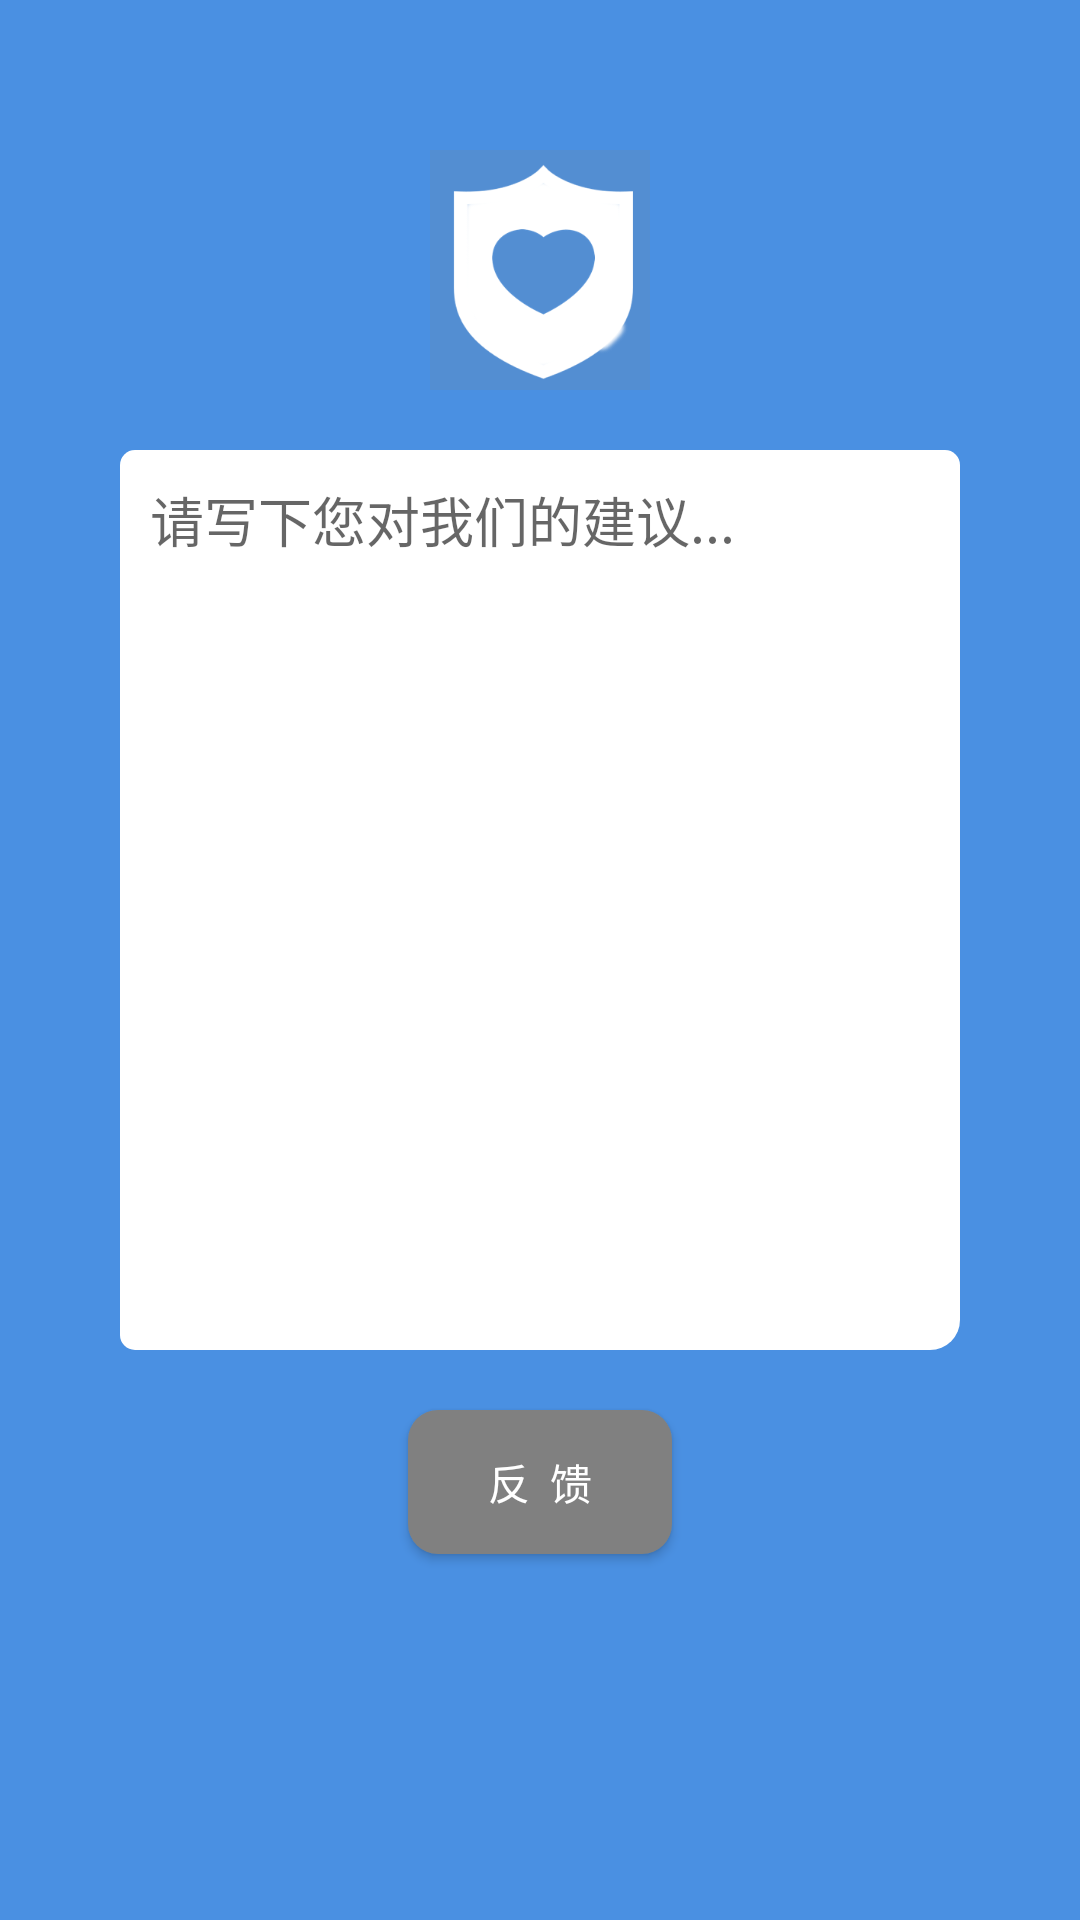

Produce the Android XML layout that renders to this screen, including the resource entries it uses.
<!-- AndroidManifest.xml: application theme Theme.AppCompat.Light.NoActionBar -->
<!-- res/layout/activity_tickling.xml -->
<?xml version="1.0" encoding="utf-8"?>
<LinearLayout xmlns:android="http://schemas.android.com/apk/res/android"
    android:orientation="vertical" android:layout_width="match_parent"
    android:layout_height="match_parent"
    android:background="@color/app_blue">

    <TextView
        android:layout_width="match_parent"
        android:layout_height="50dp" />

    <ImageView
        android:layout_width="80dp"
        android:layout_height="80dp"
        android:src="@mipmap/img_dunheart"
        android:layout_gravity="center"/>

    <TextView
        android:layout_width="match_parent"
        android:layout_height="20dp" />

    <EditText
        android:layout_width="280dp"
        android:layout_height="300dp"
        android:background="@drawable/edit_round"
        android:hint="请写下您对我们的建议..."
        android:id="@+id/tickling_edit"
        android:layout_gravity="center"
        android:gravity="top"
        android:inputType="textMultiLine"/>
    <TextView
        android:layout_width="match_parent"
        android:layout_height="20dp" />
    <Button
        android:layout_width="wrap_content"
        android:layout_height="wrap_content"
        android:id="@+id/tickling_btnbtn"
        android:background="@drawable/btn_rounded"
        android:textColor="#FFFFFF"
        android:text="   反  馈   "
        android:layout_gravity="center"/>

</LinearLayout>
<!-- resources referenced by this layout -->
<resources>
  <color name="app_blue">#4A90E2</color>
  <!-- drawable btn_rounded (drawable) -->
  <?xml version="1.0" encoding="utf-8"?>
  <shape xmlns:android="http://schemas.android.com/apk/res/android">
      <solid android:color="#808080" />
      <corners android:topLeftRadius="10dp"
          android:topRightRadius="10dp"
          android:bottomRightRadius="10dp"
          android:bottomLeftRadius="10dp"/>
  </shape>
  <!-- drawable edit_round (drawable) -->
  <?xml version="1.0" encoding="utf-8"?>
  <shape xmlns:android="http://schemas.android.com/apk/res/android"
      android:shape="rectangle">
      <solid android:color="#FFFFFF">
  
      </solid>
      <padding android:left="10dp"
          android:top="10dp"
          android:right="10dp"
          android:bottom="10dp">
  
      </padding>
      <corners
          android:bottomLeftRadius="5dp"
          android:topLeftRadius="5dp"
          android:radius="5dp"
          android:bottomRightRadius="10dp"
          android:topRightRadius="5dp">
  
      </corners>
  </shape>
  <!-- mipmap img_dunheart: png bitmap (mipmap-xxxhdpi, 13936 bytes) -->
</resources>
